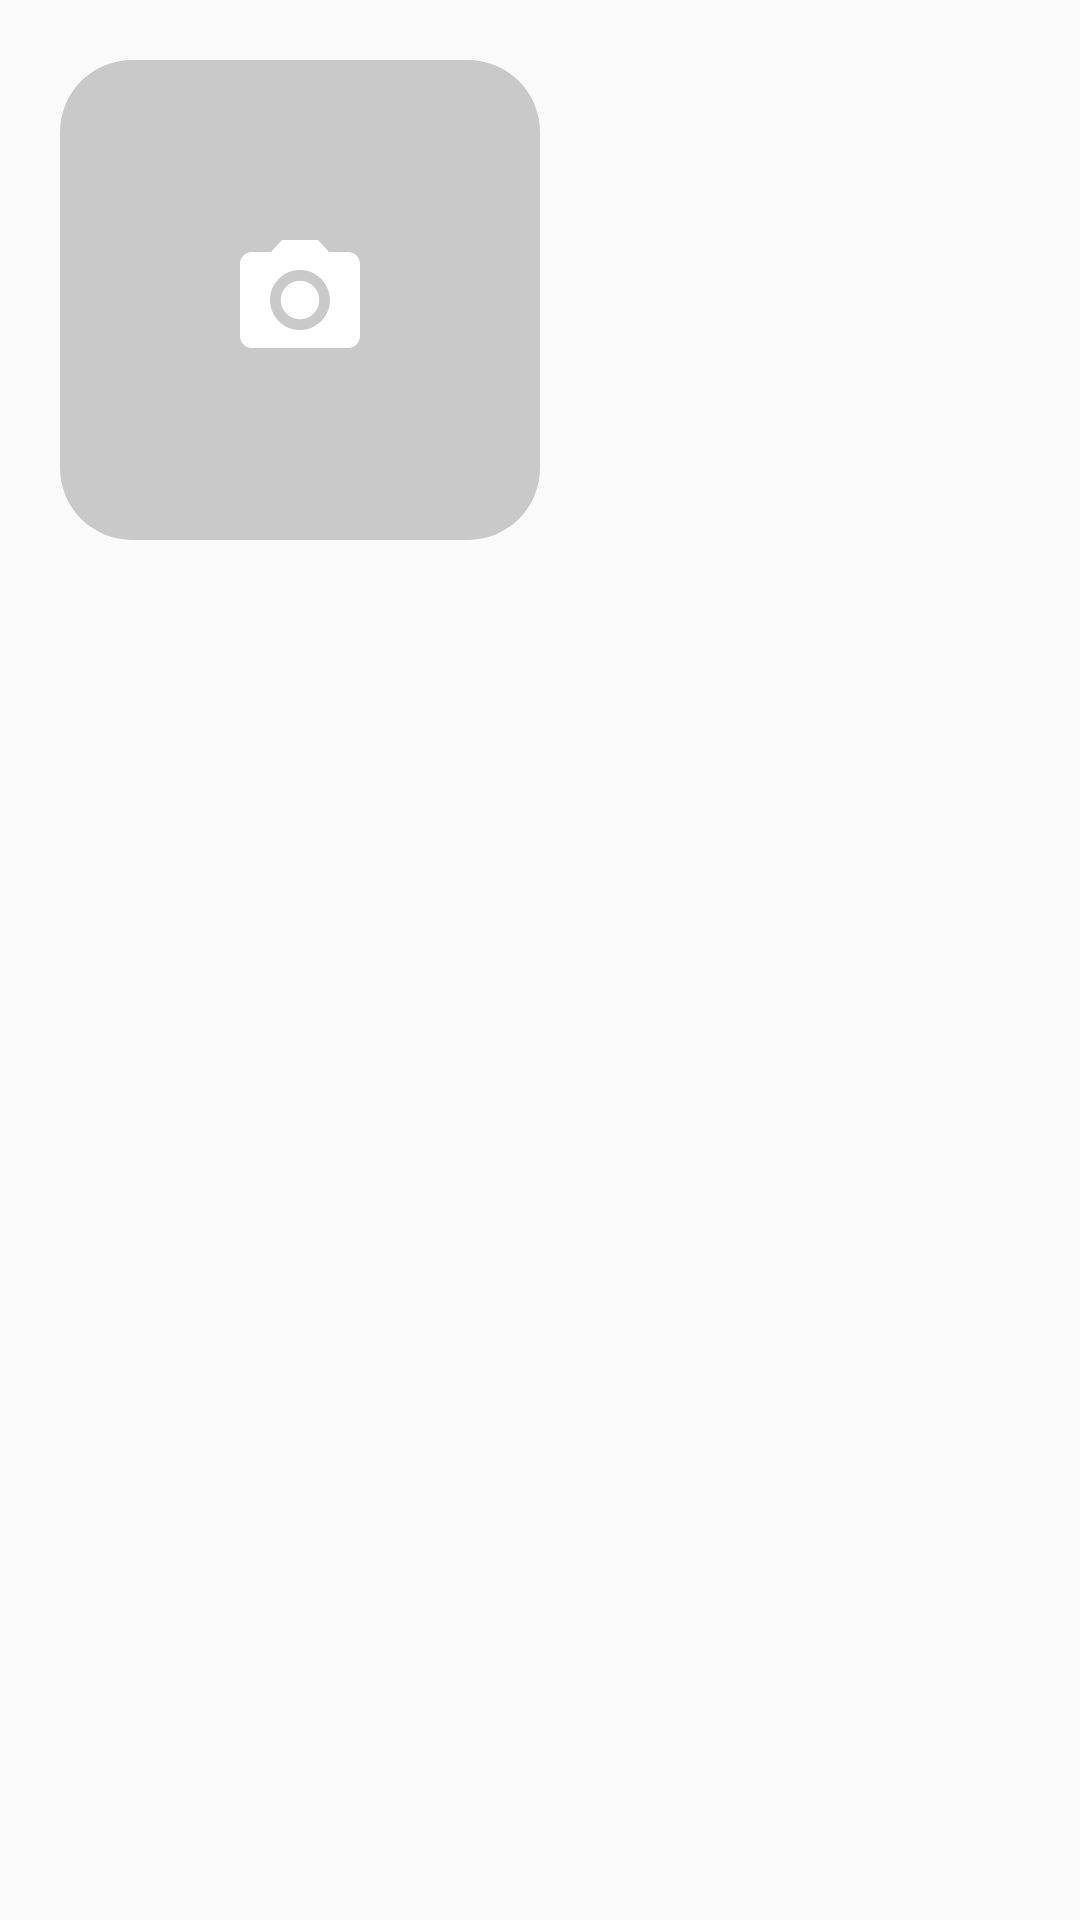

This screen was rendered from an Android layout file. Write that file and the resources it references.
<!-- AndroidManifest.xml: application theme AppTheme.NoActionBar -->
<!-- res/layout/vholder_photoshoot.xml -->
<?xml version="1.0" encoding="utf-8"?>
<android.support.constraint.ConstraintLayout xmlns:android="http://schemas.android.com/apk/res/android"
    xmlns:app="http://schemas.android.com/apk/res-auto"
    xmlns:tools="http://schemas.android.com/tools"
    android:layout_width="wrap_content"
    android:layout_height="wrap_content"
    android:orientation="vertical"
    android:padding="20dp">

    <FrameLayout
        android:id="@+id/photoPreviewContainer"
        android:layout_width="160dp"
        android:layout_height="160dp"
        android:background="@drawable/photoshoot_item_background"
        android:gravity="center"
        android:orientation="vertical">

        <ImageView
            android:id="@+id/photoPreview"
            android:layout_width="match_parent"
            android:layout_height="match_parent"
            android:layout_gravity="center"
            android:visibility="visible"
            tools:ignore="ContentDescription" />

        <ImageView
            android:id="@+id/photoPreviewLogo"
            android:layout_width="wrap_content"
            android:layout_height="wrap_content"
            android:layout_gravity="center"
            android:src="@drawable/icon_camera_48"
            android:visibility="visible"
            tools:ignore="ContentDescription" />

        <ImageView
            android:id="@+id/photoPreviewSuccessLogo"
            android:layout_width="wrap_content"
            android:layout_height="wrap_content"
            android:layout_gravity="bottom|end"
            android:layout_marginBottom="4dp"
            android:layout_marginEnd="4dp"
            android:src="@drawable/ic_check_circle_green_24dp"
            android:visibility="invisible"
            tools:ignore="ContentDescription" />

    </FrameLayout>

    <TextView
        android:id="@+id/itemText"
        android:layout_width="wrap_content"
        android:layout_height="wrap_content"
        android:layout_marginStart="10dp"
        android:gravity="center_vertical"
        app:layout_constraintTop_toBottomOf="@id/photoPreviewContainer"
        tools:text="Sağ Arka" />


</android.support.constraint.ConstraintLayout>
<!-- resources referenced by this layout -->
<resources>
  <!-- drawable ic_check_circle_green_24dp (drawable) -->
  <vector android:height="24dp" android:tint="#47B412"
      android:viewportHeight="24.0" android:viewportWidth="24.0"
      android:width="24dp" xmlns:android="http://schemas.android.com/apk/res/android">
      <path android:fillColor="#FF000000" android:pathData="M12,2C6.48,2 2,6.48 2,12s4.48,10 10,10 10,-4.48 10,-10S17.52,2 12,2zM10,17l-5,-5 1.41,-1.41L10,14.17l7.59,-7.59L19,8l-9,9z"/>
  </vector>
  <!-- drawable icon_camera_48 (drawable) -->
  <vector xmlns:android="http://schemas.android.com/apk/res/android"
      android:width="48dp"
      android:height="48dp"
      android:tint="#FFFFFF"
      android:viewportHeight="24.0"
      android:viewportWidth="24.0">
      <path
          android:fillColor="#FF000000"
          android:pathData="M12,12m-3.2,0a3.2,3.2 0,1 1,6.4 0a3.2,3.2 0,1 1,-6.4 0" />
      <path
          android:fillColor="#FF000000"
          android:pathData="M9,2L7.17,4L4,4c-1.1,0 -2,0.9 -2,2v12c0,1.1 0.9,2 2,2h16c1.1,0 2,-0.9 2,-2L22,6c0,-1.1 -0.9,-2 -2,-2h-3.17L15,2L9,2zM12,17c-2.76,0 -5,-2.24 -5,-5s2.24,-5 5,-5 5,2.24 5,5 -2.24,5 -5,5z" />
  </vector>
  <!-- drawable photoshoot_item_background (drawable) -->
  <?xml version="1.0" encoding="utf-8"?>
  <shape xmlns:android="http://schemas.android.com/apk/res/android">
  
      <solid android:color="@color/colorGrey30" />
      <corners android:radius="@dimen/photoshoot_item_round_size" />
  
  </shape>
  <style name="AppTheme.NoActionBar">
          <item name="windowActionBar">false</item>
          <item name="windowNoTitle">true</item>
          <item name="android:windowTranslucentStatus">false</item>
          <item name="android:windowTranslucentNavigation">false</item>
      </style>
  <color name="colorGrey30">#4d575757</color>
  <dimen name="photoshoot_item_round_size">24dp</dimen>
</resources>
